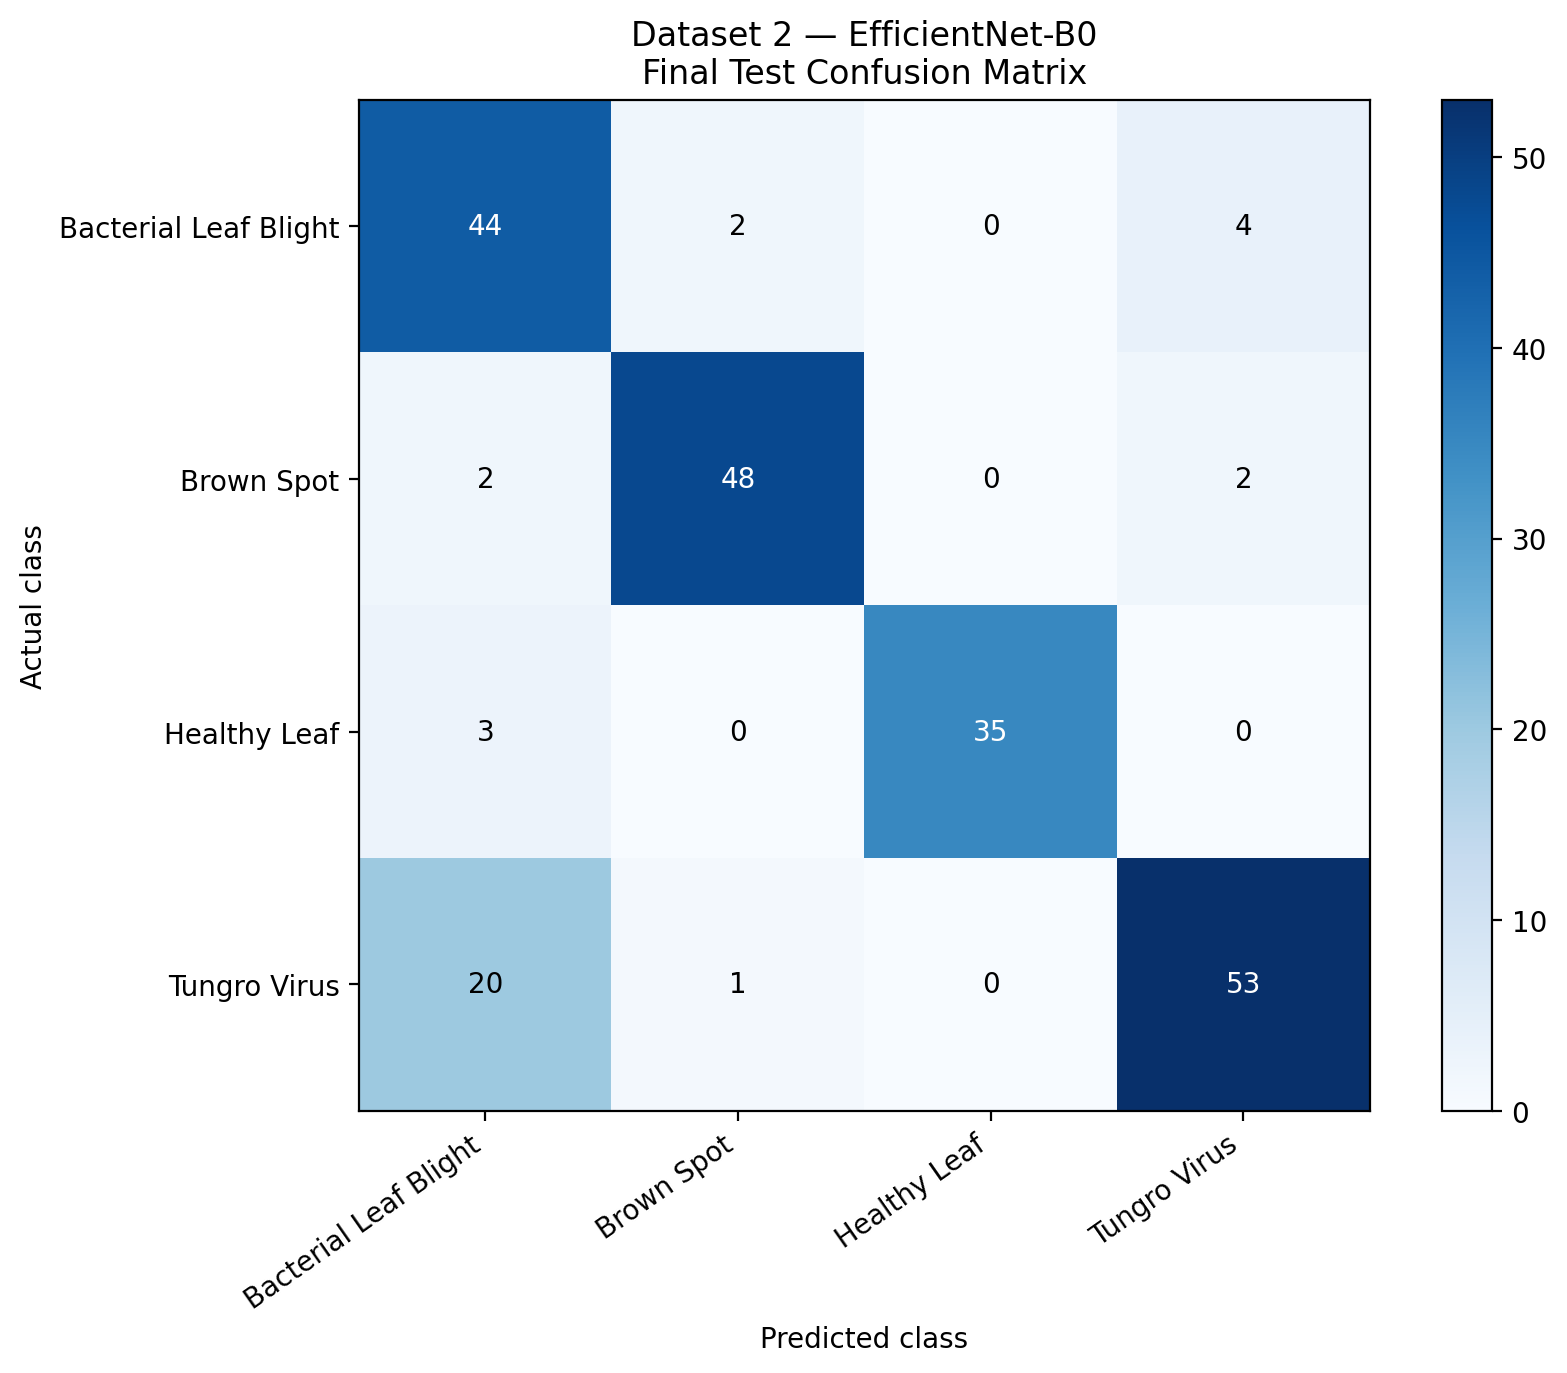

Values plotted in this chart, from the file beside it:
, Bacterial Leaf Blight, Brown Spot, Healthy Leaf, Tungro Virus
Bacterial Leaf Blight, 44, 2, 0, 4
Brown Spot, 2, 48, 0, 2
Healthy Leaf, 3, 0, 35, 0
Tungro Virus, 20, 1, 0, 53
